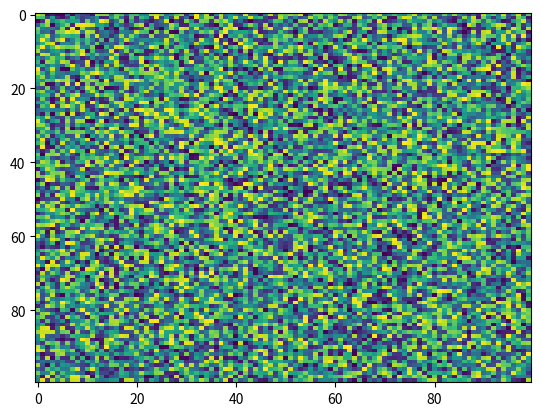

The matplotlib source for this figure:
import matplotlib.pyplot as plt
import numpy as np
X = np.random.rand(100, 100)
plt.imshow(resample=None, alpha=None, aspect='auto', extent=None, interpolation='nearest', filterrad=4.0, filternorm=True, vmax=None, norm=None, X=X, vmin=None, cmap='viridis', origin='upper', interpolation_stage=None)
